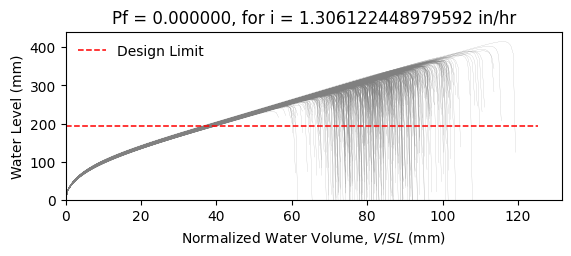

Values plotted in this chart, from the file beside it:
W8X24, L = 360.0 in, slope = 0.020833333333333332 in/in, dead load = 6.944444444444444e-05 kip/in…
zwlim AISC Appendix 2, zwlim DAMP, zwlim Proposed for ASCE 7, zwlim Neglect Ponding, dhnom Denver, dhnom New York, dhnom New Orleans, dh Denver, dh New York, dh New Orleans, dmax
9.746, 8.072, 8.272, 11.36, 1.087, 1.087, 1.087, 0.6044, 0.6044, 0.6044, 12.88, Safe, 
9.746, 8.072, 8.272, 11.36, 1.087, 1.087, 1.087, 0.6044, 0.6044, 0.6044, 11.47, Safe, 
9.746, 8.072, 8.272, 11.36, 1.087, 1.087, 1.087, 0.6044, 0.6044, 0.6044, 11.18, Safe, 
9.746, 8.072, 8.272, 11.36, 1.087, 1.087, 1.087, 0.6044, 0.6044, 0.6044, 13.09, Safe, 
9.746, 8.072, 8.272, 11.36, 1.087, 1.087, 1.087, 0.6044, 0.6044, 0.6044, 10.72, Safe, 
9.746, 8.072, 8.272, 11.36, 1.087, 1.087, 1.087, 0.6044, 0.6044, 0.6044, 15.87, Safe, 
9.746, 8.072, 8.272, 11.36, 1.087, 1.087, 1.087, 0.6044, 0.6044, 0.6044, 12.1, Safe, 
9.746, 8.072, 8.272, 11.36, 1.087, 1.087, 1.087, 0.6044, 0.6044, 0.6044, 10.98, Safe, 
9.746, 8.072, 8.272, 11.36, 1.087, 1.087, 1.087, 0.6044, 0.6044, 0.6044, 12.61, Safe, 
9.746, 8.072, 8.272, 11.36, 1.087, 1.087, 1.087, 0.6044, 0.6044, 0.6044, 11.87, Safe, 
9.746, 8.072, 8.272, 11.36, 1.087, 1.087, 1.087, 0.6044, 0.6044, 0.6044, 10.32, Safe, 
9.746, 8.072, 8.272, 11.36, 1.087, 1.087, 1.087, 0.6044, 0.6044, 0.6044, 10.2, Safe, 
9.746, 8.072, 8.272, 11.36, 1.087, 1.087, 1.087, 0.6044, 0.6044, 0.6044, 12.91, Safe, 
9.746, 8.072, 8.272, 11.36, 1.087, 1.087, 1.087, 0.6044, 0.6044, 0.6044, 11.22, Safe, 
9.746, 8.072, 8.272, 11.36, 1.087, 1.087, 1.087, 0.6044, 0.6044, 0.6044, 12.97, Safe, 
9.746, 8.072, 8.272, 11.36, 1.087, 1.087, 1.087, 0.6044, 0.6044, 0.6044, 11.8, Safe, 
9.746, 8.072, 8.272, 11.36, 1.087, 1.087, 1.087, 0.6044, 0.6044, 0.6044, 12.2, Safe, 
9.746, 8.072, 8.272, 11.36, 1.087, 1.087, 1.087, 0.6044, 0.6044, 0.6044, 13.42, Safe, 
9.746, 8.072, 8.272, 11.36, 1.087, 1.087, 1.087, 0.6044, 0.6044, 0.6044, 10.95, Safe, 
9.746, 8.072, 8.272, 11.36, 1.087, 1.087, 1.087, 0.6044, 0.6044, 0.6044, 11.59, Safe, 
9.746, 8.072, 8.272, 11.36, 1.087, 1.087, 1.087, 0.6044, 0.6044, 0.6044, 10.86, Safe, 
9.746, 8.072, 8.272, 11.36, 1.087, 1.087, 1.087, 0.6044, 0.6044, 0.6044, 12.86, Safe, 
9.746, 8.072, 8.272, 11.36, 1.087, 1.087, 1.087, 0.6044, 0.6044, 0.6044, 13.11, Safe, 
9.746, 8.072, 8.272, 11.36, 1.087, 1.087, 1.087, 0.6044, 0.6044, 0.6044, 11.91, Safe, 
9.746, 8.072, 8.272, 11.36, 1.087, 1.087, 1.087, 0.6044, 0.6044, 0.6044, 11.59, Safe, 
9.746, 8.072, 8.272, 11.36, 1.087, 1.087, 1.087, 0.6044, 0.6044, 0.6044, 10.14, Safe, 
9.746, 8.072, 8.272, 11.36, 1.087, 1.087, 1.087, 0.6044, 0.6044, 0.6044, 12.73, Safe, 
9.746, 8.072, 8.272, 11.36, 1.087, 1.087, 1.087, 0.6044, 0.6044, 0.6044, 12.16, Safe, 
9.746, 8.072, 8.272, 11.36, 1.087, 1.087, 1.087, 0.6044, 0.6044, 0.6044, 11.04, Safe, 
9.746, 8.072, 8.272, 11.36, 1.087, 1.087, 1.087, 0.6044, 0.6044, 0.6044, 13.63, Safe, 
9.746, 8.072, 8.272, 11.36, 1.087, 1.087, 1.087, 0.6044, 0.6044, 0.6044, 12.38, Safe, 
9.746, 8.072, 8.272, 11.36, 1.087, 1.087, 1.087, 0.6044, 0.6044, 0.6044, 12.53, Safe, 
9.746, 8.072, 8.272, 11.36, 1.087, 1.087, 1.087, 0.6044, 0.6044, 0.6044, 11.42, Safe, 
9.746, 8.072, 8.272, 11.36, 1.087, 1.087, 1.087, 0.6044, 0.6044, 0.6044, 13.43, Safe, 
9.746, 8.072, 8.272, 11.36, 1.087, 1.087, 1.087, 0.6044, 0.6044, 0.6044, 12.74, Safe, 
9.746, 8.072, 8.272, 11.36, 1.087, 1.087, 1.087, 0.6044, 0.6044, 0.6044, 10.99, Safe, 
9.746, 8.072, 8.272, 11.36, 1.087, 1.087, 1.087, 0.6044, 0.6044, 0.6044, 12.33, Safe, 
9.746, 8.072, 8.272, 11.36, 1.087, 1.087, 1.087, 0.6044, 0.6044, 0.6044, 12.58, Safe, 
9.746, 8.072, 8.272, 11.36, 1.087, 1.087, 1.087, 0.6044, 0.6044, 0.6044, 13.09, Safe, 
9.746, 8.072, 8.272, 11.36, 1.087, 1.087, 1.087, 0.6044, 0.6044, 0.6044, 10.49, Safe, 
9.746, 8.072, 8.272, 11.36, 1.087, 1.087, 1.087, 0.6044, 0.6044, 0.6044, 13.67, Safe, 
9.746, 8.072, 8.272, 11.36, 1.087, 1.087, 1.087, 0.6044, 0.6044, 0.6044, 11.53, Safe, 
9.746, 8.072, 8.272, 11.36, 1.087, 1.087, 1.087, 0.6044, 0.6044, 0.6044, 11.89, Safe, 
9.746, 8.072, 8.272, 11.36, 1.087, 1.087, 1.087, 0.6044, 0.6044, 0.6044, 11.82, Safe, 
9.746, 8.072, 8.272, 11.36, 1.087, 1.087, 1.087, 0.6044, 0.6044, 0.6044, 13.03, Safe, 
9.746, 8.072, 8.272, 11.36, 1.087, 1.087, 1.087, 0.6044, 0.6044, 0.6044, 10.54, Safe, 
9.746, 8.072, 8.272, 11.36, 1.087, 1.087, 1.087, 0.6044, 0.6044, 0.6044, 12.03, Safe, 
9.746, 8.072, 8.272, 11.36, 1.087, 1.087, 1.087, 0.6044, 0.6044, 0.6044, 11.21, Safe, 
9.746, 8.072, 8.272, 11.36, 1.087, 1.087, 1.087, 0.6044, 0.6044, 0.6044, 12.12, Safe, 
9.746, 8.072, 8.272, 11.36, 1.087, 1.087, 1.087, 0.6044, 0.6044, 0.6044, 10.99, Safe, 
9.746, 8.072, 8.272, 11.36, 1.087, 1.087, 1.087, 0.6044, 0.6044, 0.6044, 12.81, Safe, 
9.746, 8.072, 8.272, 11.36, 1.087, 1.087, 1.087, 0.6044, 0.6044, 0.6044, 9.758, Safe, 
9.746, 8.072, 8.272, 11.36, 1.087, 1.087, 1.087, 0.6044, 0.6044, 0.6044, 12.23, Safe, 
9.746, 8.072, 8.272, 11.36, 1.087, 1.087, 1.087, 0.6044, 0.6044, 0.6044, 11.33, Safe, 
9.746, 8.072, 8.272, 11.36, 1.087, 1.087, 1.087, 0.6044, 0.6044, 0.6044, 13.79, Safe, 
9.746, 8.072, 8.272, 11.36, 1.087, 1.087, 1.087, 0.6044, 0.6044, 0.6044, 11.08, Safe, 
9.746, 8.072, 8.272, 11.36, 1.087, 1.087, 1.087, 0.6044, 0.6044, 0.6044, 11.83, Safe, 
9.746, 8.072, 8.272, 11.36, 1.087, 1.087, 1.087, 0.6044, 0.6044, 0.6044, 11.09, Safe, 
9.746, 8.072, 8.272, 11.36, 1.087, 1.087, 1.087, 0.6044, 0.6044, 0.6044, 10.31, Safe, 
... 942 more rows
